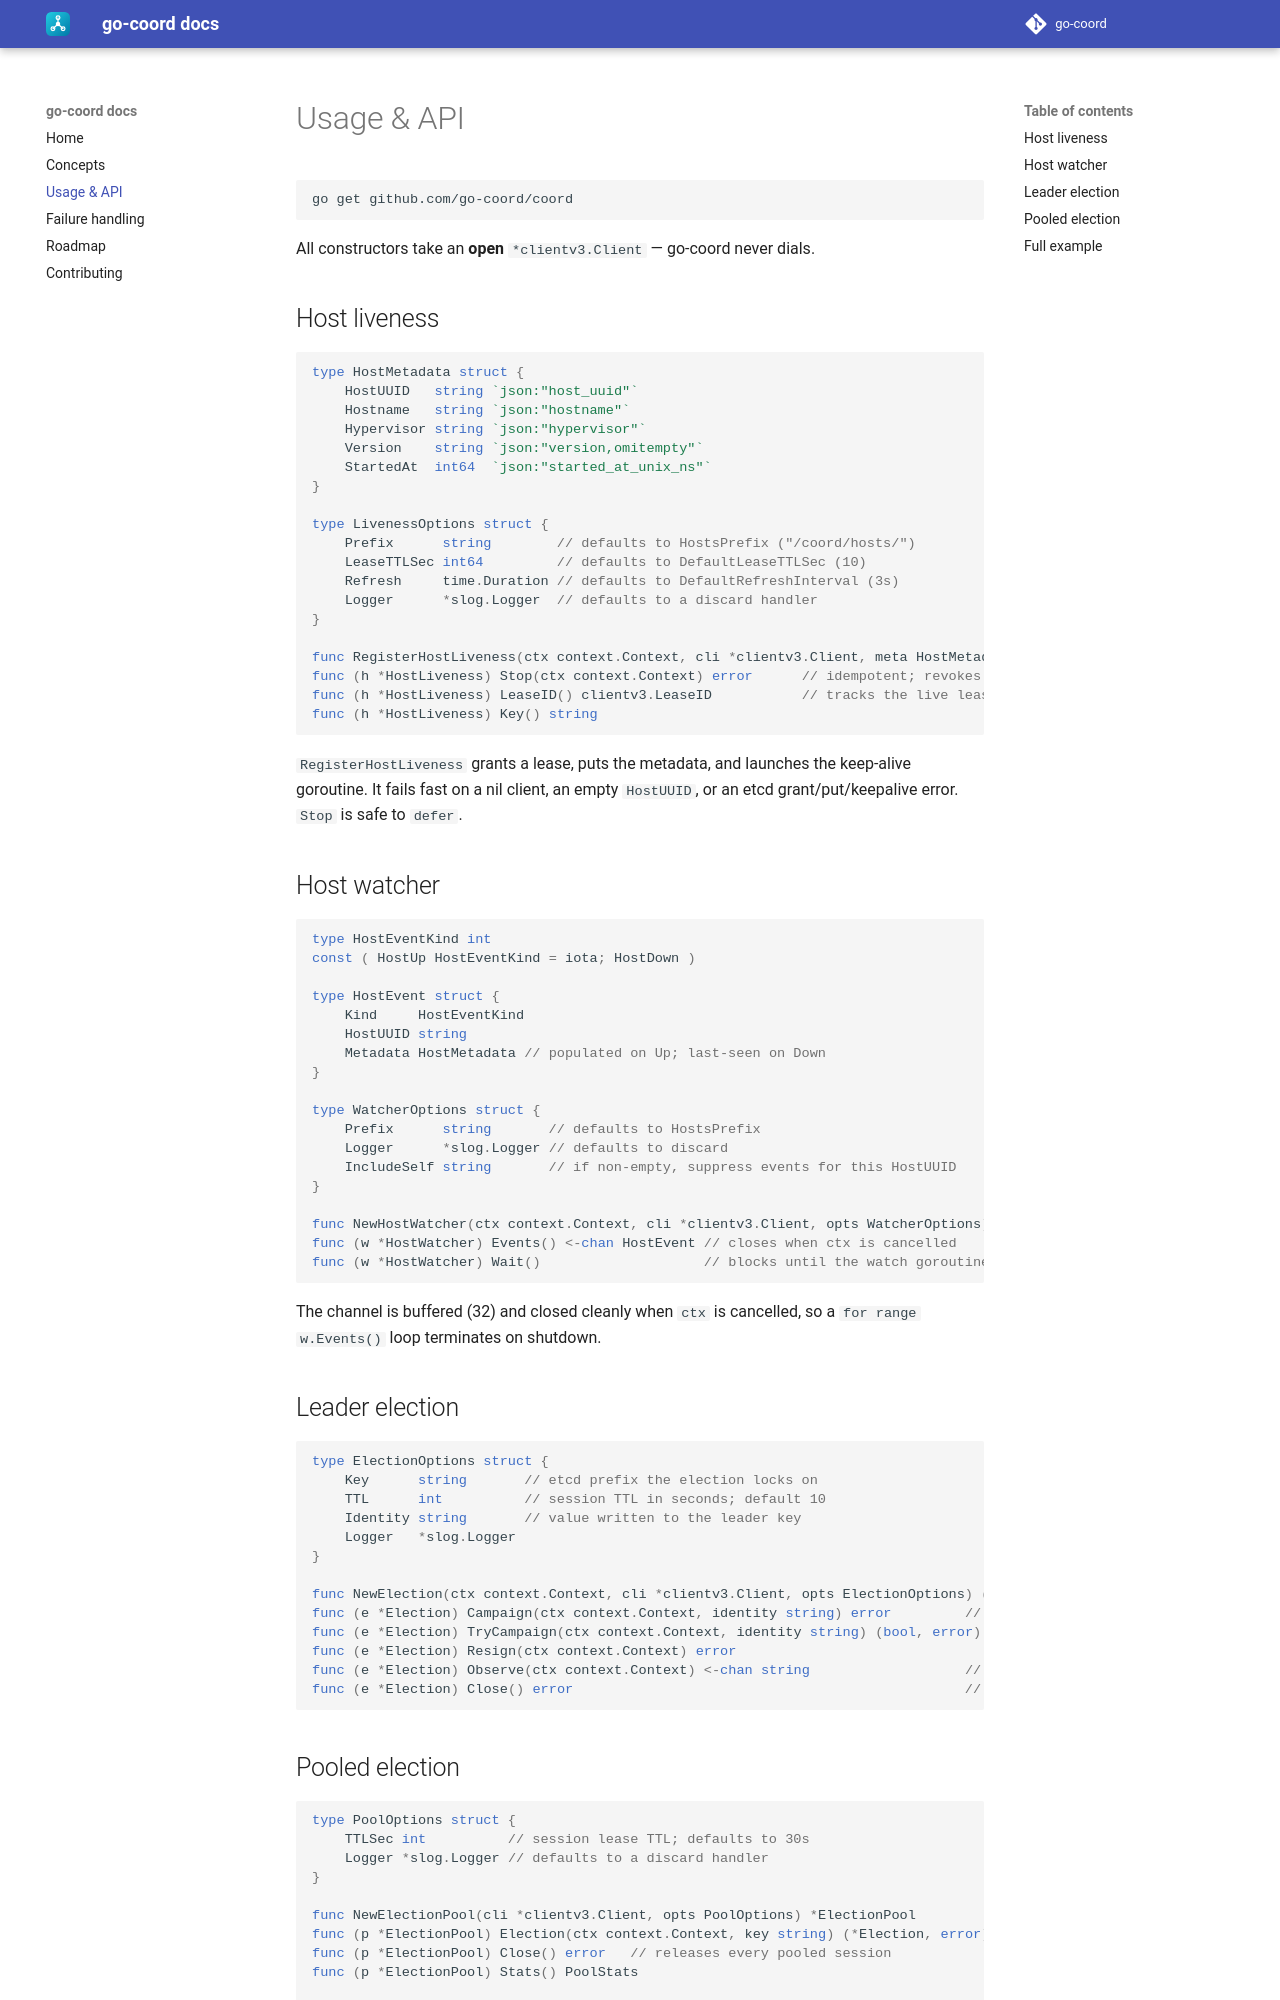

repository: go-coord/docs · page: 0.1/api/index.html · generator: mkdocs

# Usage & API

```sh
go get github.com/go-coord/coord
```

All constructors take an **open** `*clientv3.Client` — go-coord never dials.

## Host liveness

```go
type HostMetadata struct {
    HostUUID   string `json:"host_uuid"`
    Hostname   string `json:"hostname"`
    Hypervisor string `json:"hypervisor"`
    Version    string `json:"version,omitempty"`
    StartedAt  int64  `json:"started_at_unix_ns"`
}

type LivenessOptions struct {
    Prefix      string        // defaults to HostsPrefix ("/coord/hosts/")
    LeaseTTLSec int64         // defaults to DefaultLeaseTTLSec (10)
    Refresh     time.Duration // defaults to DefaultRefreshInterval (3s)
    Logger      *slog.Logger  // defaults to a discard handler
}

func RegisterHostLiveness(ctx context.Context, cli *clientv3.Client, meta HostMetadata, opts LivenessOptions) (*HostLiveness, error)
func (h *HostLiveness) Stop(ctx context.Context) error      // idempotent; revokes the lease
func (h *HostLiveness) LeaseID() clientv3.LeaseID           // tracks the live lease across self-heal
func (h *HostLiveness) Key() string
```

`RegisterHostLiveness` grants a lease, puts the metadata, and launches the
keep-alive goroutine. It fails fast on a nil client, an empty `HostUUID`, or an
etcd grant/put/keepalive error. `Stop` is safe to `defer`.

## Host watcher

```go
type HostEventKind int
const ( HostUp HostEventKind = iota; HostDown )

type HostEvent struct {
    Kind     HostEventKind
    HostUUID string
    Metadata HostMetadata // populated on Up; last-seen on Down
}

type WatcherOptions struct {
    Prefix      string       // defaults to HostsPrefix
    Logger      *slog.Logger // defaults to discard
    IncludeSelf string       // if non-empty, suppress events for this HostUUID
}

func NewHostWatcher(ctx context.Context, cli *clientv3.Client, opts WatcherOptions) (*HostWatcher, error)
func (w *HostWatcher) Events() <-chan HostEvent // closes when ctx is cancelled
func (w *HostWatcher) Wait()                    // blocks until the watch goroutine exits
```

The channel is buffered (32) and closed cleanly when `ctx` is cancelled, so a
`for range w.Events()` loop terminates on shutdown.
